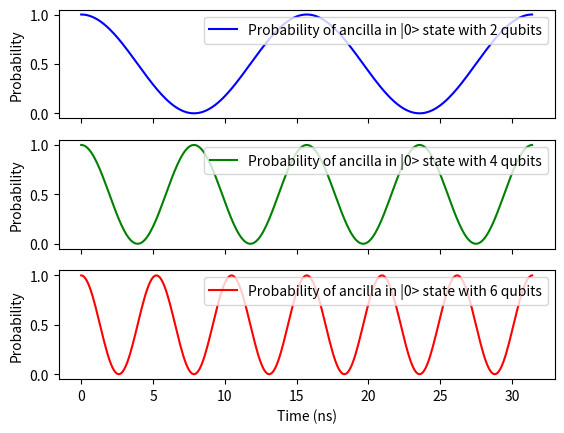

Write Python code to recreate this figure.
# Here we simulate a different circuit in order to obtain a better error mitigation for the measurement of the
# photon in the cavity

import numpy as np
import matplotlib.pyplot as plt


def hadamard_one_qubit(state, position, n_qubits):
    hadamard_matrix = (1 / np.sqrt(2)) * np.array([[1, 1], [1, -1]])
    if position == 1:
        current_matrix = hadamard_matrix
        i = 1
        while i < n_qubits:
            current_matrix = np.kron(current_matrix, np.identity(2))
            i = i+1
    else:
        i = 1
        current_matrix = np.identity(2)
        while i < position-1:
            current_matrix = np.kron(current_matrix, np.identity(2))
            i = i+1
        current_matrix = np.kron(current_matrix, hadamard_matrix)
        i = position
        while i < n_qubits + 1:
            current_matrix = np.kron(current_matrix, np.identity(2))
            i = i+1
    return current_matrix @ state


def hadamard_many_qubits(state, n_qubits):
    hadamard_matrix = (1 / np.sqrt(2)) * np.array([[1, 1], [1, -1]])
    i = 1
    current_matrix = hadamard_matrix
    while i < n_qubits:
        current_matrix = np.kron(current_matrix, hadamard_matrix)
        i = i+1
    return current_matrix @ state


def hadamard_many_qubits_except_first(state, n_qubits):
    hadamard_matrix = (1 / np.sqrt(2)) * np.array([[1, 1], [1, -1]])
    i = 0
    current_matrix = np.identity(2)
    while i < n_qubits:
        current_matrix = np.kron(current_matrix, hadamard_matrix)
        i = i+1
    return current_matrix @ state


def cnot_adjacent(state, position_first_qubit, n_qubits, direction):
    cnot = [[1, 0, 0, 0],
            [0, 1, 0, 0],
            [0, 0, 0, 1],
            [0, 0, 1, 0]]
    if direction == 0:
        if position_first_qubit == 1:
            i = 2
            current_matrix = cnot
            while i < n_qubits:
                current_matrix = np.kron(current_matrix, np.identity(2))
                i = i+1
        else:
            i = 1
            current_matrix = np.identity(2)
            while i < position_first_qubit-1:
                current_matrix = np.kron(current_matrix, np.identity(2))
                i = i+1
            current_matrix = np.kron(current_matrix, cnot)
            i = 0
            while i < n_qubits - position_first_qubit - 1:
                current_matrix = np.kron(current_matrix, np.identity(2))
                i = i+1
    elif direction == 1:
        if position_first_qubit != 1:
            i = 1
            current_matrix = np.identity(2)
            while i < position_first_qubit-1:
                current_matrix = np.kron(current_matrix, np.identity(2))
                i = i+1
            current_matrix = np.kron(current_matrix, cnot)
            i = 0
            while i < n_qubits - position_first_qubit-1:
                current_matrix = np.kron(current_matrix, np.identity(2))
                i = i+1
        else:
            current_matrix = cnot
            i = 2
            while i < n_qubits:
                current_matrix = np.kron(current_matrix, np.identity(2))
                i = i+1
    return current_matrix @ state


def cnot_not_adjacent(state, first_qubit, second_qubit, n_qubits):
    zero_state_matrix = [[1, 0],
                         [0, 0]]
    one_state_matrix = [[0, 0],
                        [0, 1]]
    pauli_x = [[0, 1],
               [1, 0]]
    if first_qubit == 1:
        current_matrix = zero_state_matrix
        i = 1
    else:
        current_matrix = np.identity(2)
        i = 2
        while i < first_qubit:
            current_matrix = np.identity(2)
            i = i + 1
        current_matrix = np.kron(current_matrix, zero_state_matrix)
    while i < n_qubits:
        current_matrix = np.kron(current_matrix, np.identity(2))
        i = i + 1
    sum_matrices = current_matrix
    if first_qubit == 1:
        current_matrix = one_state_matrix
        i = 1
    else:
        current_matrix = np.identity(2)
        i = 2
        while i < first_qubit:
            current_matrix = np.identity(2)
            i = i + 1
        current_matrix = np.kron(current_matrix, one_state_matrix)
    while i < n_qubits:
        if i == second_qubit-1:
            current_matrix = np.kron(current_matrix, pauli_x)
            i = i + 1
        else:
            current_matrix = np.kron(current_matrix, np.identity(2))
            i = i + 1
    sum_matrices = sum_matrices + current_matrix
    return sum_matrices @ state


def pauli_x(state, position, n_qubits):
    pauli_x = [[0, 1],
               [1, 0]]
    if position == 1:
        current_matrix = pauli_x
        i = 1
        while i < n_qubits:
            current_matrix = np.kron(current_matrix, np.identity(2))
            i = i+1
    else:
        i = 1
        current_matrix = np.identity(2)
        while i < position-1:
            current_matrix = np.kron(current_matrix, np.identity(2))
            i = i+1
        current_matrix = np.kron(current_matrix, pauli_x)
        i = position
        while i < n_qubits + 1:
            current_matrix = np.kron(current_matrix, np.identity(2))
            i = i+1
    return current_matrix @ state


def pauli_y(state, position, n_qubits):
    pauli_y = [[0, -1j],
               [1j, 0]]
    if position == 1:
        current_matrix = pauli_y
        i = 1
        while i < n_qubits:
            current_matrix = np.kron(current_matrix, np.identity(2))
            i = i+1
    else:
        i = 1
        current_matrix = np.identity(2)
        while i < position-1:
            current_matrix = np.kron(current_matrix, np.identity(2))
            i = i+1
        current_matrix = np.kron(current_matrix, pauli_y)
        i = position
        while i < n_qubits + 1:
            current_matrix = np.kron(current_matrix, np.identity(2))
            i = i+1
    return current_matrix @ state


def pauli_z(state, position, n_qubits):
    pauli_z = [[1, 0],
               [0, -1]]
    if position == 1:
        current_matrix = pauli_z
        i = 1
        while i < n_qubits:
            current_matrix = np.kron(current_matrix, np.identity(2))
            i = i+1
    else:
        i = 1
        current_matrix = np.identity(2)
        while i < position-1:
            current_matrix = np.kron(current_matrix, np.identity(2))
            i = i+1
        current_matrix = np.kron(current_matrix, pauli_z)
        i = position
        while i < n_qubits + 1:
            current_matrix = np.kron(current_matrix, np.identity(2))
            i = i+1
    return current_matrix @ state


def evolution(hamiltonian, state, t):
    import scipy
    from scipy.linalg import expm
    return (scipy.linalg.expm(1j * t * hamiltonian)) @ state


def hamiltonian_qubit(delta, n_photons, n_qubits):
    pauli_z = [[1, 0],
               [0, -1]]
    sum_matrices = np.zeros((2 ** n_qubits, 2 ** n_qubits))
    j = 0
    current_matrix = pauli_z
    while j < n_qubits - 1:
        current_matrix = np.kron(current_matrix, np.identity(2))
        j = j + 1
    sum_matrices = sum_matrices + current_matrix
    i = 1
    while i < n_qubits:
        current_matrix = np.identity(2)
        j = 1
        while j < i:
            current_matrix = np.kron(current_matrix, np.identity(2))
            j = j + 1
        current_matrix = np.kron(current_matrix, pauli_z)
        j = 1
        while j < n_qubits - i:
            current_matrix = np.kron(current_matrix, np.identity(2))
            j = j + 1
        sum_matrices = sum_matrices + current_matrix
        i = i + 1
    return delta * n_photons * sum_matrices


def measurement(delta, n_photons, n_qubits):
    t = 0.0
    dt = 0.1
    zero_state = np.array([1, 0])
    time_vector = np.array([0.0])
    probability_ancilla = np.array([0+0j])

    while t <= np.pi / delta:

        # Starting state |psi_0> is |0, ..., 0>

        psi = zero_state
        i = 1
        while i < n_qubits:
            psi = np.kron(psi, zero_state)
            i = i + 1

        # Applying the Hadamard Gate to the first qubit

        psi = hadamard_one_qubit(psi, 1, n_qubits)

        # Applying the CNOT between first and second qubit, second and third, and so on... 0 as direction from
        # first qubit to the last one

        if n_qubits > 1:
            i = 1
            while i < n_qubits:
                psi = cnot_adjacent(psi, i, n_qubits, 0)
                i = i+1

        # Evolution

        psi = evolution(hamiltonian_qubit(delta, n_photons, n_qubits), psi, t)

        # Application of the Hadamard gate on the main qubits

        psi = hadamard_many_qubits(psi, n_qubits)

        # Introduction of an ancilla qubit and application of the CNOTs on the ancilla qubit

        psi = np.kron(zero_state, psi)
        i = 2
        while i <= n_qubits+1:
            psi = cnot_not_adjacent(psi, 1, i, n_qubits+1)
            i = i + 1

        # Measuring the Ancilla in the zero state. If the ancilla is initially in the zero state, then in order to
        # measure it we need to measure the first half components of the vector

        i = 0
        j = 0
        counter_one = 0
        possible_configurations = []
        chosen_configurations = []
        final_indices = []
        while i < 2**n_qubits:
            possible_configurations = np.append(possible_configurations, decimal_to_binary(i))
            while j < len(possible_configurations[i]):
                if possible_configurations[i][j] == '1':
                    counter_one = counter_one + 1
                j = j + 1
            if counter_one % 2 == 0:
                chosen_configurations = np.append(chosen_configurations, possible_configurations[i])
            counter_one = 0
            i = i + 1
            j = 0
        i = 0
        while i < len(chosen_configurations):
            final_indices = np.append(final_indices, int(chosen_configurations[i], 2))
            i = i + 1
        sum_ancilla = 0
        i = 0
        while i < len(final_indices):
            index = int(final_indices[i])
            sum_ancilla = sum_ancilla + abs(psi[index])**2
            i = i + 1
        if t == 0:
            probability_ancilla[0] = probability_ancilla[0] + sum_ancilla
        else:
            probability_ancilla = np.append(probability_ancilla, [sum_ancilla])
            time_vector = np.append(time_vector, [t])
        t = t + dt

        # Applying the Hadamard Gate on the main qubits

        # psi = hadamard_many_qubits_except_first(psi, n_qubits)
    return probability_ancilla, time_vector


def decimal_to_binary(x):
    return bin(x).replace("0b", "")

# Declaring useful parameters for problem. Here delta = 0.1 GHz, while t and dt are in units of ns


delta = 0.1
n_photons = 1
n_qubits = 5
probability_ancilla1, time_vector1 = measurement(delta, n_photons, 2)
probability_ancilla2, time_vector2 = measurement(delta, n_photons, 4)
probability_ancilla3, time_vector3 = measurement(delta, n_photons, 6)

# Plotting the probability of obtaining the state |0> from the ancilla state as a function of time

fig, axs = plt.subplots(3, sharex='all')
axs[0].plot(time_vector1, probability_ancilla1, label='Probability of ancilla in |0> state with 2 qubits',
            color='blue')
axs[1].plot(time_vector2, probability_ancilla2, label='Probability of ancilla in |0> state with 4 qubits',
            color='green')
axs[2].plot(time_vector3, probability_ancilla3, label='Probability of ancilla in |0> state with 6 qubits',
            color='red')
plt.xlabel("Time (ns)")
axs[0].set_ylabel("Probability")
axs[1].set_ylabel("Probability")
axs[2].set_ylabel("Probability")
axs[0].legend(loc='upper right')
axs[1].legend(loc='upper right')
axs[2].legend(loc='upper right')
plt.savefig('ancillaOscillations.png')
plt.show()
